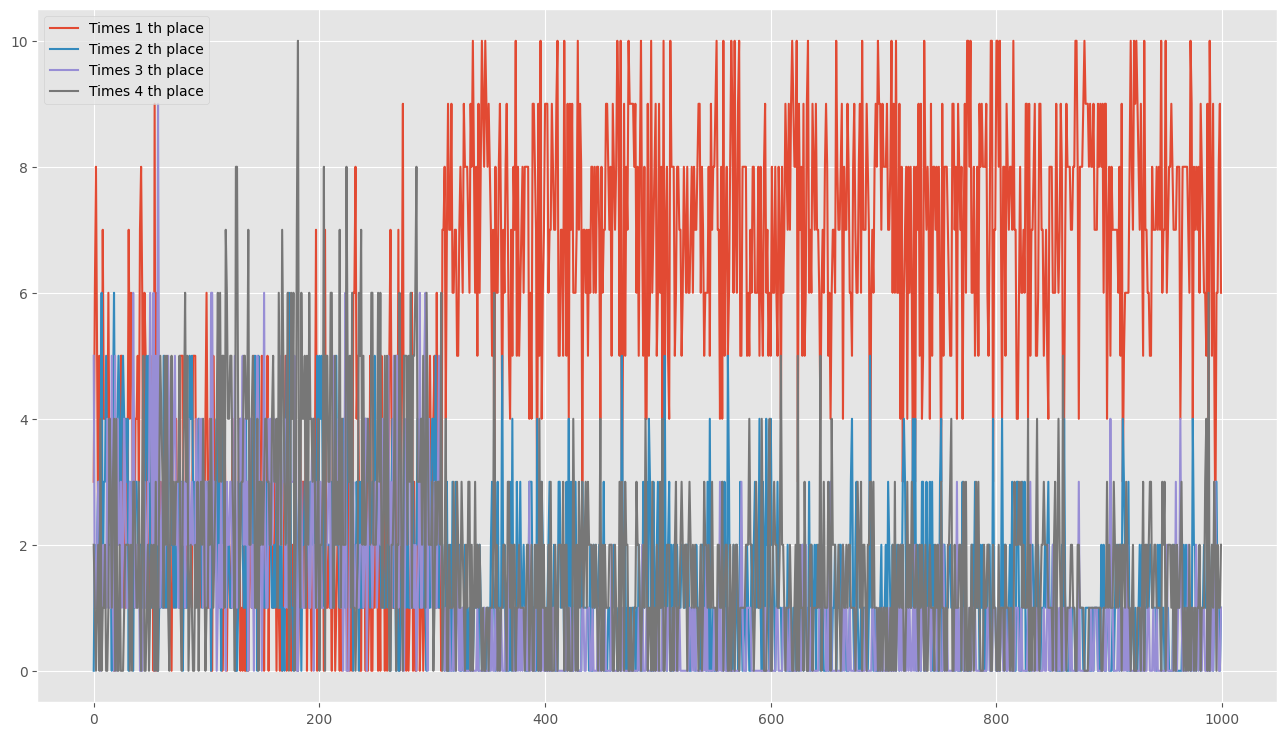

The file beside this chart, header and first rows:
0, 3, 0, 5, 2
1, 6, 2, 1, 1
2, 8, 1, 1, 0
3, 5, 2, 2, 1
4, 2, 3, 3, 2
5, 5, 2, 3, 0
6, 3, 3, 0, 4
7, 2, 6, 2, 0
8, 7, 1, 1, 1
9, 4, 3, 2, 1
10, 4, 3, 1, 2
11, 4, 5, 1, 0
12, 3, 3, 4, 0
13, 6, 2, 1, 1
14, 3, 2, 1, 4
15, 4, 2, 1, 3
16, 4, 0, 5, 1
17, 2, 4, 1, 3
18, 0, 6, 0, 4
19, 2, 3, 5, 0
20, 3, 3, 0, 4
21, 2, 4, 4, 0
22, 3, 5, 2, 0
23, 2, 4, 2, 2
24, 5, 2, 3, 0
25, 5, 4, 1, 0
26, 3, 5, 2, 0
27, 1, 4, 4, 1
28, 1, 4, 3, 2
29, 4, 3, 1, 2
30, 3, 4, 1, 2
31, 7, 0, 1, 2
32, 4, 3, 3, 0
33, 6, 1, 1, 2
34, 5, 3, 2, 0
35, 1, 0, 6, 3
36, 1, 3, 3, 3
37, 4, 3, 1, 2
38, 4, 3, 2, 1
39, 5, 2, 2, 1
40, 3, 2, 2, 3
41, 7, 2, 0, 1
42, 8, 2, 0, 0
43, 6, 1, 0, 3
44, 1, 3, 1, 5
45, 6, 1, 3, 0
46, 5, 4, 1, 0
47, 3, 5, 1, 1
48, 2, 3, 3, 2
49, 2, 5, 3, 0
50, 1, 2, 6, 1
51, 3, 1, 4, 2
52, 5, 2, 2, 1
53, 0, 2, 6, 2
54, 9, 1, 0, 0
55, 0, 2, 5, 3
56, 6, 2, 2, 0
57, 1, 0, 9, 0
58, 2, 1, 4, 3
59, 3, 1, 1, 5
60, 2, 2, 2, 4
... 939 more rows
